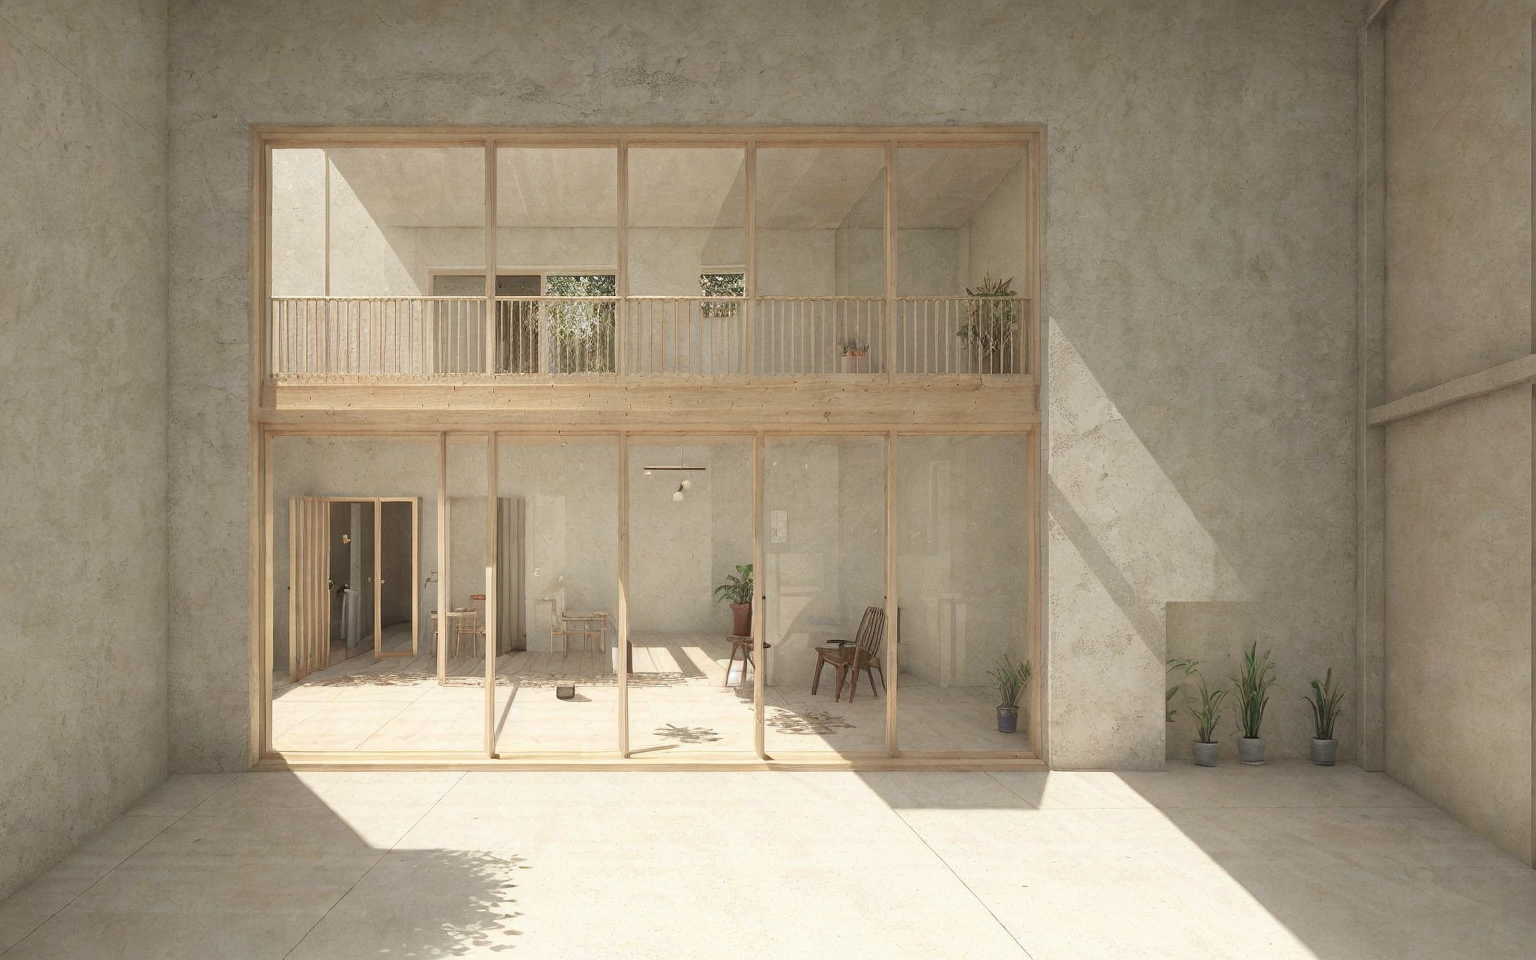
Generation parameters embedded in this image by AUTOMATIC1111 Stable Diffusion web UI or a fork of it (Forge, ...) (PNG 'parameters' text chunk):
illustration of  a small, low, small, single story, minimalistic building, looking out through a large horizontal window that frames a spacious patio, timber structure   <lora:AIDVN_BartlettSchoolArtStyle:0.3>  <lora:illustration:0.9>  <lora:Minute_Sketch_v2:0.4>
Negative prompt: Crooked walls, disproportionate spaces, blurry details, unrealistic lighting, poor perspective, missing structural elements, warped shapes, deformed facades, inconsistent textures, jagged edges, unnatural colors, distorted reflections, overly abstract forms, misaligned windows, excessive repetition, pixelated surfaces, unstable foundation, chaotic composition, flat lighting, low resolution, fragmented geometry, overly complex design, poor symmetry, excessive clutter, non-functional spaces, out of scale, inconsistent material, wrong proportions, awkward angles, incomplete structures, random elements, artificial look, missing context, poor shading, implausible engineering, forced perspective, misplaced shadows, lack of depth, undefined spaces, missing details, overly simplified forms
Steps: 30, Sampler: Euler a, Schedule type: Karras, CFG scale: 1.5, Seed: 4247272662, Size: 384x240, Model hash: f47e942ad4, Model: realisticVisionV60B1_v51HyperVAE, Denoising strength: 0.7, Hires upscale: 4, Hires upscaler: 4x-UltraSharp, Lora hashes: "AIDVN_BartlettSchoolArtStyle: dbabf3bdabad, illustration: b78c55da5c98, Minute_Sketch_v2: 1070f5559ca1", Version: 1.10.1